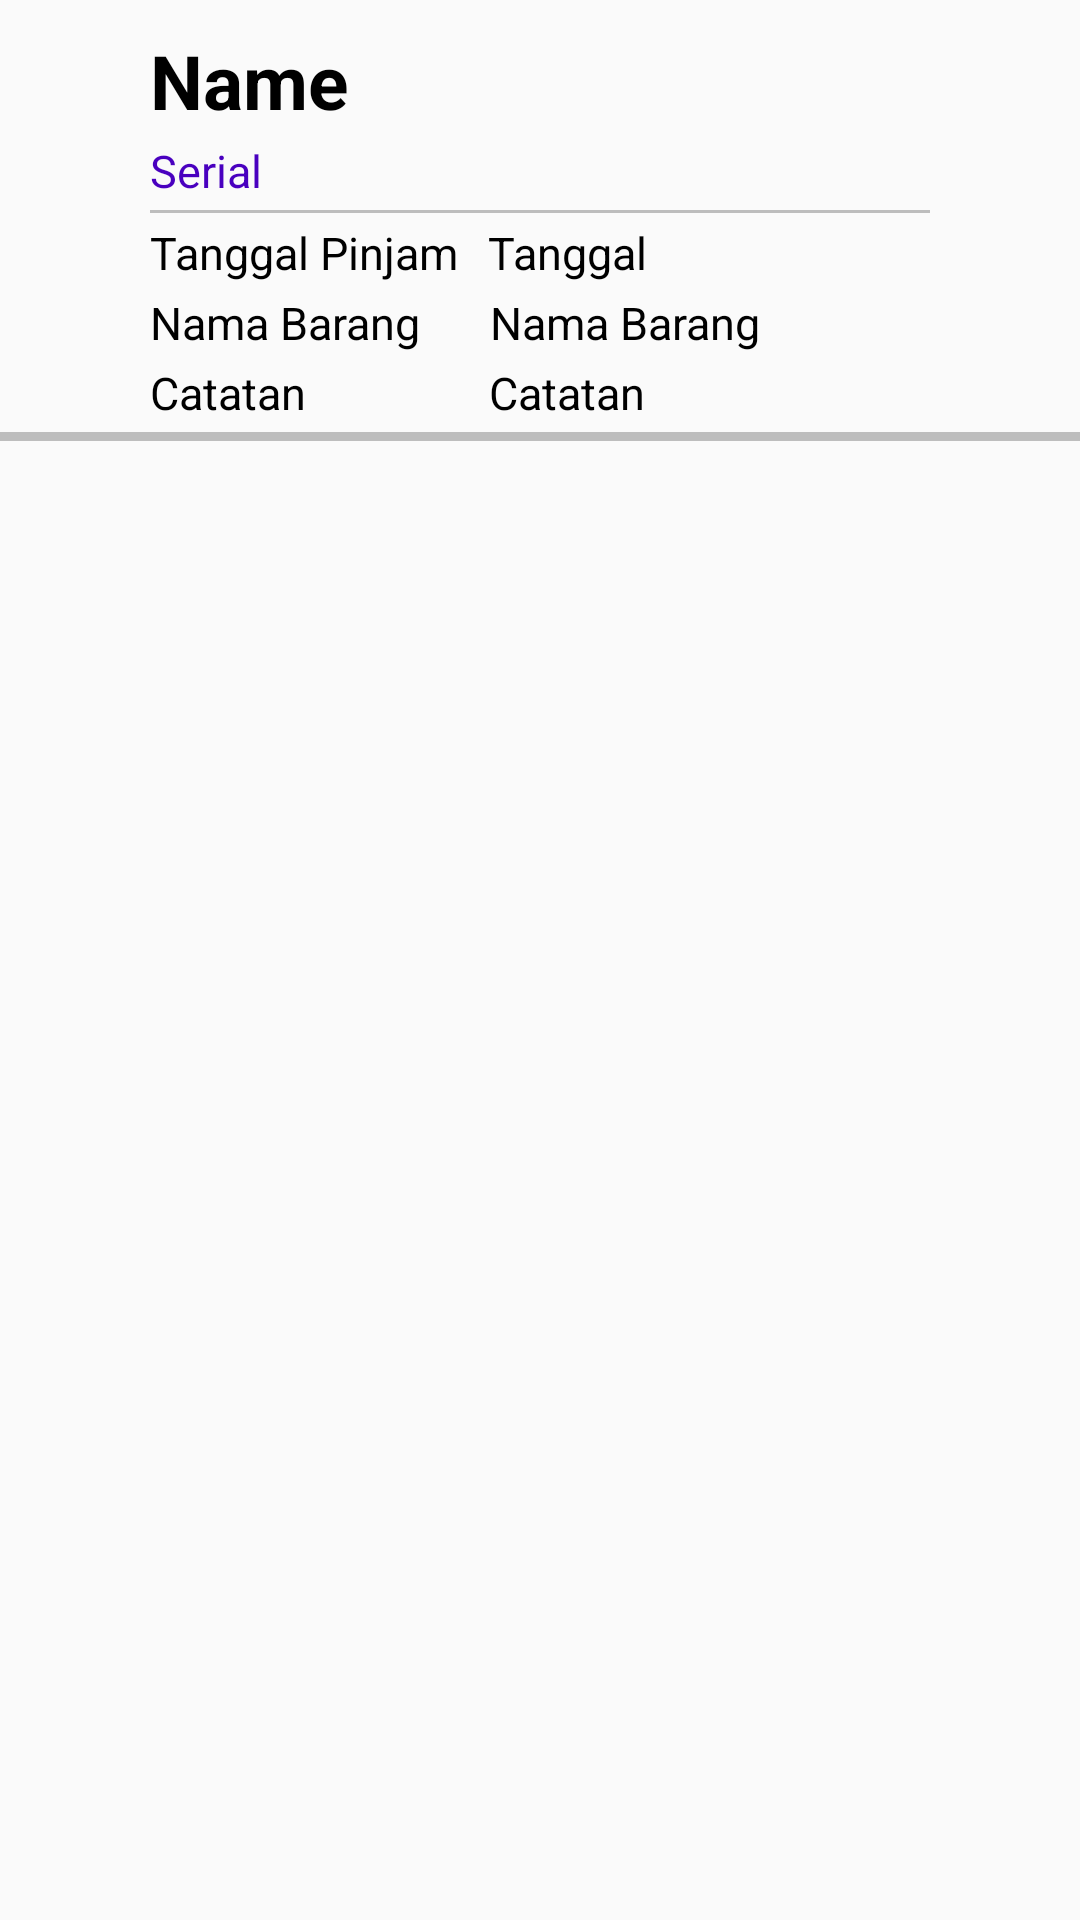

The Android layout XML behind this screen, and the referenced resources:
<!-- AndroidManifest.xml: application theme AppTheme -->
<!-- res/layout/pinjam_list_row.xml -->
<?xml version="1.0" encoding="utf-8"?>
<LinearLayout xmlns:android="http://schemas.android.com/apk/res/android"
    android:orientation="vertical"
    android:layout_width="match_parent"
    android:layout_height="match_parent">

    <RelativeLayout
        android:layout_width="match_parent"
        android:layout_height="match_parent">

        <TextView
            android:id="@+id/pinjam_id"
            android:visibility="gone"
            android:layout_width="wrap_content"
            android:layout_height="wrap_content" />

        <TextView
            android:id="@+id/pinjam_name"
            android:layout_width="wrap_content"
            android:layout_height="wrap_content"
            android:layout_marginLeft="50dp"
            android:layout_marginTop="10dp"
            android:text="Name"
            android:textColor="#000000"
            android:textAppearance="?attr/textAppearanceListItem"
            android:textSize="25sp"
            android:textStyle="bold"/>

        <TextView
            android:id="@+id/pinjam_serial"
            android:layout_width="wrap_content"
            android:layout_height="wrap_content"
            android:layout_marginTop="3dp"
            android:layout_below="@+id/pinjam_name"
            android:layout_marginLeft="50dp"
            android:textColor="#4900BF"
            android:text="Serial "
            android:textAppearance="?attr/textAppearanceListItem"
            android:textSize="15sp" />

        <View
            android:id="@+id/garis"
            android:layout_width="wrap_content"
            android:layout_height="1dp"
            android:layout_marginLeft="50dp"
            android:layout_marginRight="50dp"
            android:layout_marginTop="3dp"
            android:background="#BDBDBD"
            android:layout_below="@+id/pinjam_serial"/>



        <LinearLayout
            android:id="@+id/p_tgl"
            android:orientation="horizontal"
            android:layout_width="wrap_content"
            android:layout_height="wrap_content"
            android:layout_below="@+id/garis">

            <TextView
                android:layout_width="wrap_content"
                android:layout_height="wrap_content"
                android:layout_marginTop="3dp"
                android:layout_marginLeft="50dp"
                android:textColor="#000000"
                android:text="Tanggal Pinjam"
                android:textAppearance="?attr/textAppearanceListItem"
                android:textSize="15sp" />

            <TextView
                android:id="@+id/pinjam_tanggal"
                android:layout_width="wrap_content"
                android:layout_height="wrap_content"
                android:layout_marginTop="3dp"
                android:layout_marginLeft="10dp"
                android:textColor="#000000"
                android:text="Tanggal "
                android:textAppearance="?attr/textAppearanceListItem"
                android:textSize="15sp" />
        </LinearLayout>

        <LinearLayout
            android:id="@+id/p_bar"
            android:orientation="horizontal"
            android:layout_width="wrap_content"
            android:layout_height="wrap_content"
            android:layout_below="@+id/p_tgl">

            <TextView
                android:layout_width="wrap_content"
                android:layout_height="wrap_content"
                android:layout_marginTop="3dp"
                android:layout_marginLeft="50dp"
                android:textColor="#000000"
                android:text="Nama Barang"
                android:textAppearance="?attr/textAppearanceListItem"
                android:textSize="15sp" />

            <TextView
                android:id="@+id/pinjam_barang"
                android:layout_width="wrap_content"
                android:layout_height="wrap_content"
                android:layout_marginTop="3dp"
                android:layout_marginLeft="23dp"
                android:textColor="#000000"
                android:text="Nama Barang"
                android:textAppearance="?attr/textAppearanceListItem"
                android:textSize="15sp" />
        </LinearLayout>

        <TextView
            android:id="@+id/pinjam_sub_id"
            android:layout_width="wrap_content"
            android:layout_height="wrap_content"
            android:visibility="gone"/>

        <LinearLayout
            android:id="@+id/p_note"
            android:orientation="horizontal"
            android:layout_width="wrap_content"
            android:layout_height="wrap_content"
            android:layout_below="@+id/p_bar">

            <TextView
                android:layout_width="wrap_content"
                android:layout_height="wrap_content"
                android:layout_marginTop="3dp"
                android:layout_marginLeft="50dp"
                android:textColor="#000000"
                android:text="Catatan"
                android:textAppearance="?attr/textAppearanceListItem"
                android:textSize="15sp" />

            <TextView
                android:id="@+id/pinjam_catatan"
                android:layout_width="wrap_content"
                android:layout_height="wrap_content"
                android:layout_marginTop="3dp"
                android:layout_marginLeft="61dp"
                android:textColor="#000000"
                android:text="Catatan"
                android:textAppearance="?attr/textAppearanceListItem"
                android:textSize="15sp" />
        </LinearLayout>

        <View
            android:id="@+id/garisbawah"
            android:layout_width="match_parent"
            android:layout_height="3dp"
            android:layout_marginTop="3dp"
            android:background="#BDBDBD"
            android:layout_below="@+id/p_note"/>
    </RelativeLayout>

</LinearLayout>
<!-- resources referenced by this layout -->
<resources>
  <style name="AppTheme" parent="Theme.AppCompat.Light.DarkActionBar">
          
          <item name="colorPrimary">@color/colorPrimary</item>
          <item name="colorPrimaryDark">@color/colorPrimaryDark</item>
          <item name="colorAccent">@color/colorAccent</item>
      </style>
  <color name="colorPrimary">#E35F00</color>
  <color name="colorPrimaryDark">#303F9F</color>
  <color name="colorAccent">#E35F00</color>
</resources>
